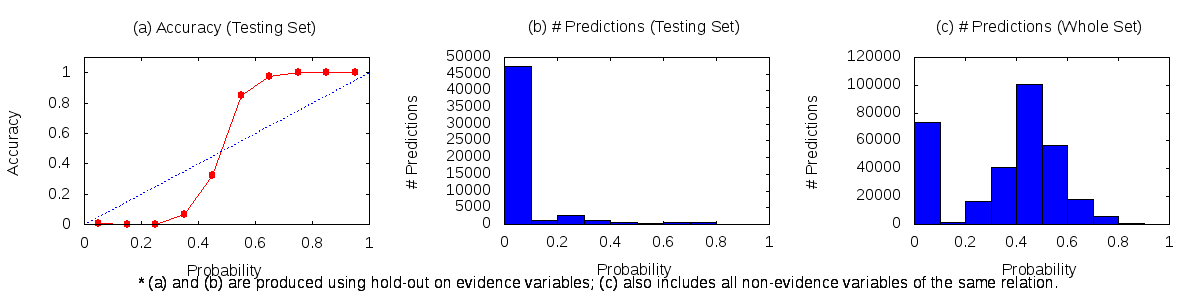

The file beside this chart, header and first rows:
0	0.1	73276	230	47142
0.1	0.2	1499	0	1055
0.2	0.3	16303	9	2758
0.3	0.4	40625	69	1007
0.4	0.5	100483	181	380
0.5	0.6	56441	347	61
0.6	0.7	18273	557	13
0.7	0.8	5457	644	0
0.8	0.9	853	91	0
0.9	1	193	1	0
